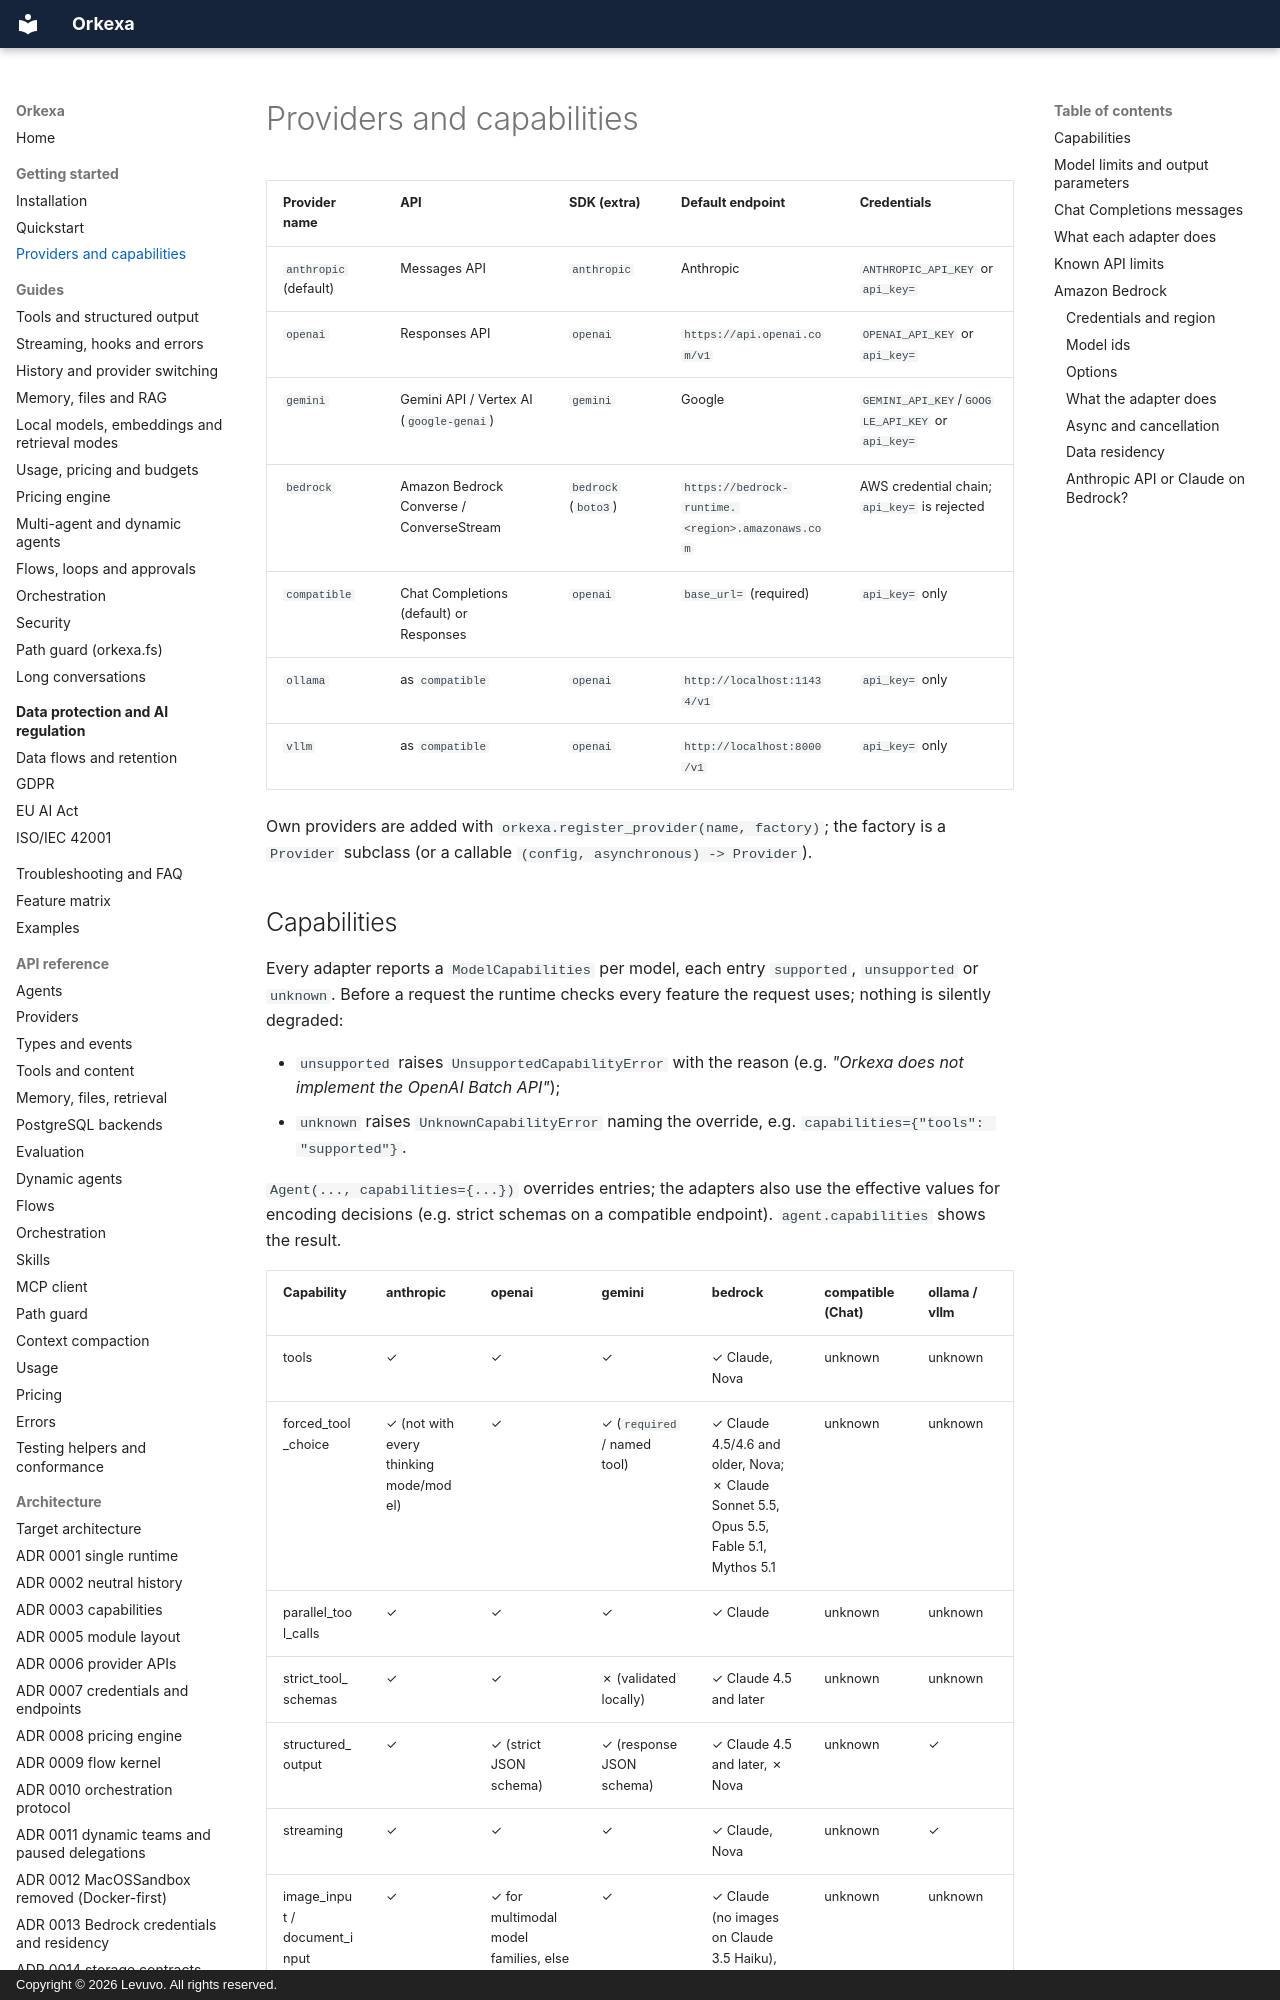

repository: peterkarlhuber/orkexa · page: getting-started/providers/index.html · generator: mkdocs · copyright: Copyright © 2026 Levuvo. All rights reserved.

# Providers and capabilities

| Provider name | API | SDK (extra) | Default endpoint | Credentials |
| --- | --- | --- | --- | --- |
| `anthropic` (default) | Messages API | `anthropic` | Anthropic | `ANTHROPIC_API_KEY` or `api_key=` |
| `openai` | Responses API | `openai` | `https://api.openai.com/v1` | `OPENAI_API_KEY` or `api_key=` |
| `gemini` | Gemini API / Vertex AI (`google-genai`) | `gemini` | Google | `GEMINI_API_KEY`/`GOOGLE_API_KEY` or `api_key=` |
| `bedrock` | Amazon Bedrock Converse / ConverseStream | `bedrock` (`boto3`) | `https://bedrock-runtime.<region>.amazonaws.com` | AWS credential chain; `api_key=` is rejected |
| `compatible` | Chat Completions (default) or Responses | `openai` | `base_url=` (required) | `api_key=` only |
| `ollama` | as `compatible` | `openai` | `http://localhost:11434/v1` | `api_key=` only |
| `vllm` | as `compatible` | `openai` | `http://localhost:8000/v1` | `api_key=` only |

Own providers are added with `orkexa.register_provider(name, factory)`; the factory is
a `Provider` subclass (or a callable `(config, asynchronous) -> Provider`).
